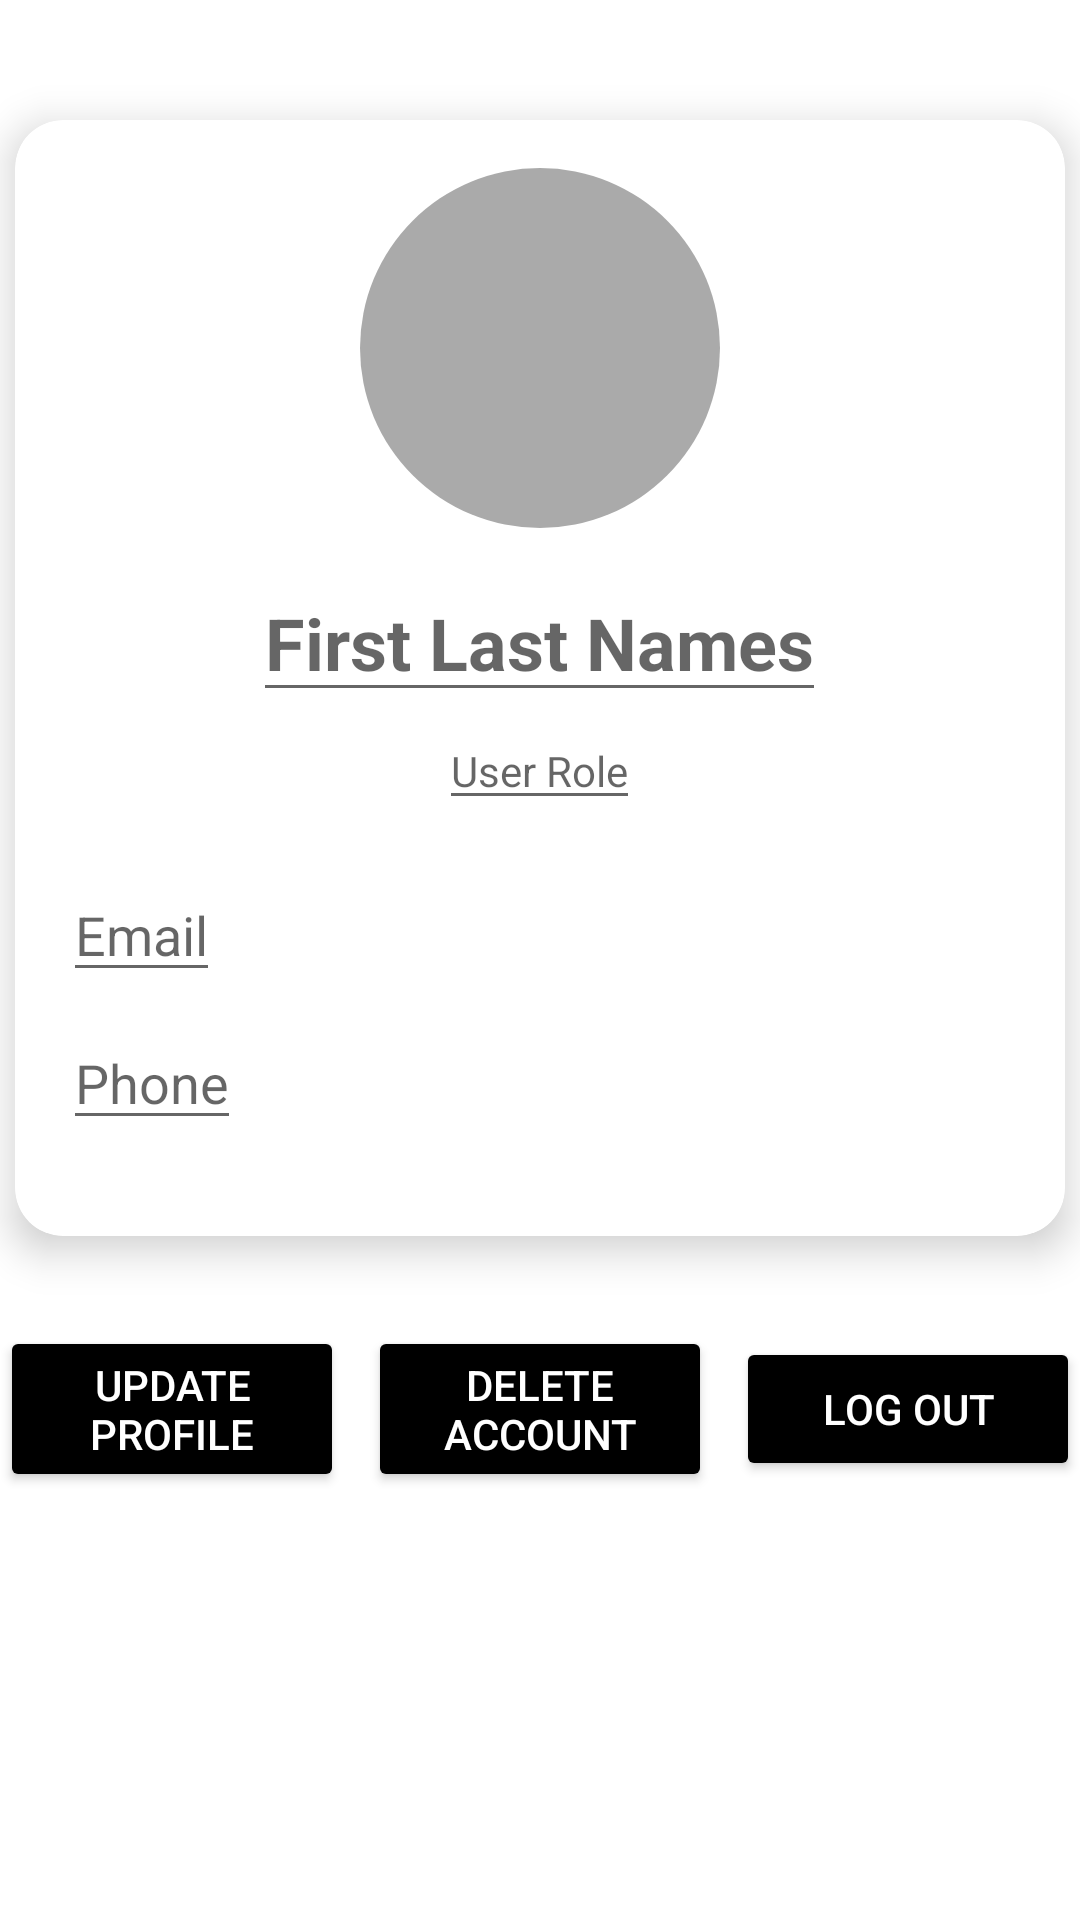

Produce the Android XML layout that renders to this screen, including the resource entries it uses.
<!-- AndroidManifest.xml: application theme AppTheme -->
<!-- res/layout/fragment_profile.xml -->
<androidx.constraintlayout.widget.ConstraintLayout
    xmlns:android="http://schemas.android.com/apk/res/android"
    xmlns:app="http://schemas.android.com/apk/res-auto"
    xmlns:tools="http://schemas.android.com/tools"
    android:layout_width="match_parent"
    android:layout_height="match_parent"
    android:background="@android:color/white"
    tools:context=".fragments.ProfileFragment">

    <androidx.cardview.widget.CardView
        android:id="@+id/profile_card"
        android:layout_width="match_parent"
        android:layout_height="wrap_content"
        app:layout_constraintTop_toTopOf="parent"
        app:layout_constraintStart_toStartOf="parent"
        app:layout_constraintEnd_toEndOf="parent"
        app:cardElevation="8dp"
        app:cardCornerRadius="16dp"
        android:layout_marginTop="40dp"
        android:layout_marginBottom="16dp"
        android:layout_marginLeft="5dp"
        android:layout_marginRight="5dp"
        >

        <LinearLayout
            android:layout_width="match_parent"
            android:layout_height="wrap_content"
            android:orientation="vertical"
            android:elevation="10dp"
            android:padding="16dp">

            

            
            <LinearLayout
                android:layout_width="match_parent"
                android:layout_height="wrap_content"
                android:layout_marginBottom="16dp"
                android:gravity="center_horizontal"
                android:orientation="vertical">

                <ImageView
                    android:id="@+id/profile_image"
                    android:layout_width="120dp"
                    android:layout_height="120dp"
                    android:layout_marginBottom="12dp"
                    android:background="@drawable/profile_image_circle_background"
                    android:backgroundTint="@android:color/darker_gray"
                    android:clipToOutline="false"
                    android:scaleType="centerCrop"
                    android:src="@drawable/account"
                    app:cardCornerRadius="16dp"
                    app:cardElevation="8dp" />

                <EditText
                    android:id="@+id/profile_name"
                    android:layout_width="wrap_content"
                    android:layout_height="wrap_content"
                    android:gravity="center"
                    android:hint="First Last Names"
                    android:textColor="@android:color/black"
                    android:textSize="24sp"
                    android:textStyle="bold" />

                <EditText
                    android:id="@+id/role"
                    android:layout_width="wrap_content"
                    android:layout_height="wrap_content"
                    android:gravity="center"
                    android:hint="User Role"
                    android:textColor="@android:color/darker_gray"
                    android:textSize="14sp" />
            </LinearLayout>

            <LinearLayout
                android:layout_width="match_parent"
                android:layout_height="wrap_content"
                android:orientation="vertical"
                android:layout_marginBottom="16dp">

                <EditText
                    android:id="@+id/email_id"
                    android:layout_width="wrap_content"
                    android:layout_height="wrap_content"
                    android:hint="Email"
                    android:textColor="@android:color/black"
                    android:textSize="18sp"
                    android:layout_marginBottom="8dp" />

                <EditText
                    android:id="@+id/phone_number"
                    android:layout_width="wrap_content"
                    android:layout_height="wrap_content"
                    android:hint="Phone"
                    android:textColor="@android:color/black"
                    android:textSize="18sp" />
            </LinearLayout>
        </LinearLayout>
    </androidx.cardview.widget.CardView>

    <LinearLayout
        android:layout_width="0dp"
        android:layout_height="wrap_content"
        android:orientation="horizontal"
        android:gravity="center"
        android:layout_marginTop="30dp"
        android:layout_marginRight="5dp"
        android:layout_marginLeft="5dp"
        app:layout_constraintTop_toBottomOf="@id/profile_card"
        tools:ignore="MissingConstraints">

        <Button
            android:id="@+id/update_acc"
            android:layout_width="0dp"
            android:layout_height="wrap_content"
            android:text="Update Profile"
            android:textSize="14sp"
            android:textColor="@android:color/white"
            android:backgroundTint="@android:color/black"
            android:layout_weight="1"
            android:layout_marginEnd="8dp" />

        <Button
            android:id="@+id/delete_acc"
            android:layout_width="0dp"
            android:layout_height="wrap_content"
            android:text="Delete Account"
            android:textSize="14sp"
            android:textColor="@android:color/white"
            android:backgroundTint="@android:color/black"
            android:layout_weight="1"
            android:layout_marginEnd="8dp" />
        <Button
            android:id="@+id/logout_button"
            android:layout_width="0dp"
            android:layout_height="wrap_content"
            android:text="Log Out"
            android:textSize="14sp"
            android:textColor="@android:color/white"
            android:backgroundTint="@android:color/black"
            android:layout_weight="1" />
    </LinearLayout>

</androidx.constraintlayout.widget.ConstraintLayout>
<!-- resources referenced by this layout -->
<resources>
  <!-- drawable profile_image_circle_background (drawable) -->
  <shape xmlns:android="http://schemas.android.com/apk/res/android"
      android:shape="oval">
      <solid android:color="@android:color/darker_gray" />
      <size android:width="120dp" android:height="120dp" />
  </shape>
  <style name="AppTheme" parent="Theme.MaterialComponents.DayNight.NoActionBar">
          <item name="colorPrimary">@color/black</item>
          <item name="colorPrimaryVariant">@color/black</item>
          <item name="colorOnPrimary">@color/white</item>
          <item name="colorSecondary">@color/black</item>
          <item name="colorSecondaryVariant">@color/black</item>
          <item name="colorOnSecondary">@color/white</item>
          <item name="android:background">@color/backgroundColor</item>
          <item name="colorPrimaryDark">@android:color/black</item>
          <item name="colorAccent">@android:color/white</item>
          <item name="android:windowBackground">@android:color/black</item>
          <item name="android:textCursorDrawable">@drawable/cursor_shape</item>
      </style>
  <color name="black">#FF000000</color>
  <color name="white">#FFFFFFFF</color>
  <color name="backgroundColor">#FFFFFFFF</color>
  <!-- drawable cursor_shape (drawable) -->
  <?xml version="1.0" encoding="utf-8"?>
  <shape xmlns:android="http://schemas.android.com/apk/res/android">
      <size android:width="2dp" />  
      <solid android:color="@android:color/black" />  
  </shape>
</resources>
